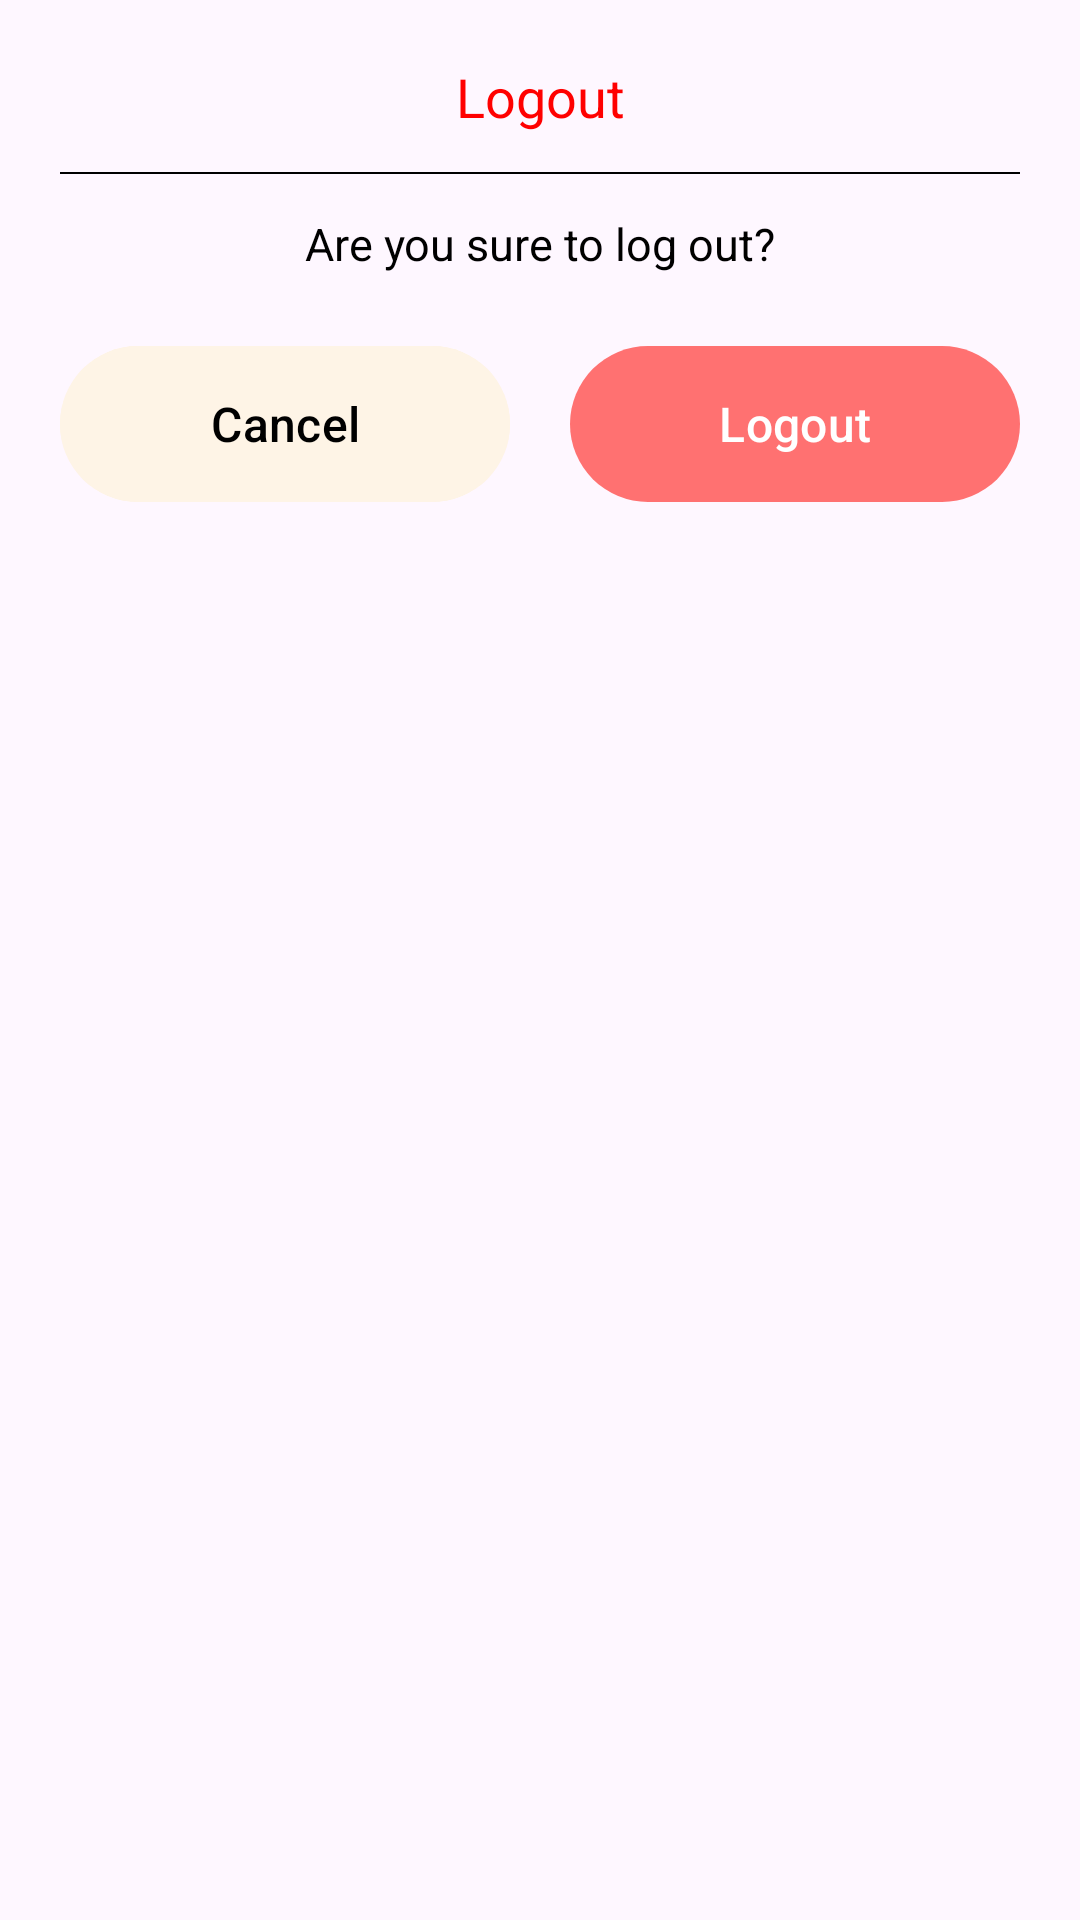

Android layout source for this screen:
<!-- AndroidManifest.xml: application theme Theme.HandyBook -->
<!-- res/layout/logout_sheet.xml -->
<LinearLayout xmlns:android="http://schemas.android.com/apk/res/android"
    xmlns:app="http://schemas.android.com/apk/res-auto"
    android:id="@+id/bottom_sheet"
    android:layout_width="match_parent"
    android:layout_height="wrap_content"
    android:orientation="vertical"
    android:padding="20dp">

    <TextView
        android:layout_width="match_parent"
        android:layout_height="wrap_content"
        android:textAlignment="center"
        android:textColor="#FF0000"
        android:textSize="18sp"
        android:text="Logout" />

    <LinearLayout
        android:layout_width="match_parent"
        android:layout_height="0.5dp"
        android:layout_marginTop="13dp"
        android:background="@color/black"/>

    <TextView
        android:layout_width="match_parent"
        android:layout_height="wrap_content"
        android:textAlignment="center"
        android:textColor="@color/black"
        android:layout_marginTop="13dp"
        android:textSize="15sp"
        android:text="Are you sure to log out?" />

    <LinearLayout
        android:layout_width="match_parent"
        android:layout_height="wrap_content"
        android:layout_marginTop="20dp">

        <com.google.android.material.button.MaterialButton
            android:id="@+id/cancel_button"
            android:layout_width="0dp"
            android:layout_height="60dp"
            app:cornerRadius="100dp"
            android:backgroundTint="#FEF4E6"
            android:textColor="@color/black"
            android:layout_marginEnd="10dp"
            android:textSize="16sp"
            android:layout_weight="1"
            android:text="Cancel"
            android:textAllCaps="false" />

        <com.google.android.material.button.MaterialButton
            android:id="@+id/logout_button"
            android:layout_width="0dp"
            android:textSize="16sp"
            android:layout_height="60dp"
            android:layout_marginStart="10dp"
            android:layout_weight="1"
            app:cornerRadius="100dp"
            android:text="Logout"
            app:backgroundTint="#FF7171"
            android:textAllCaps="false" />

    </LinearLayout>

</LinearLayout>
<!-- resources referenced by this layout -->
<resources>
  <style name="Theme.HandyBook" parent="Base.Theme.HandyBook" />
  <style name="Base.Theme.HandyBook" parent="Theme.Material3.DayNight.NoActionBar">
          
          
      </style>
  <!-- not gathered from this repository: default colours our renderer supplied (Android Studio template values) -->
  <color name="black">#FF000000</color>
</resources>
